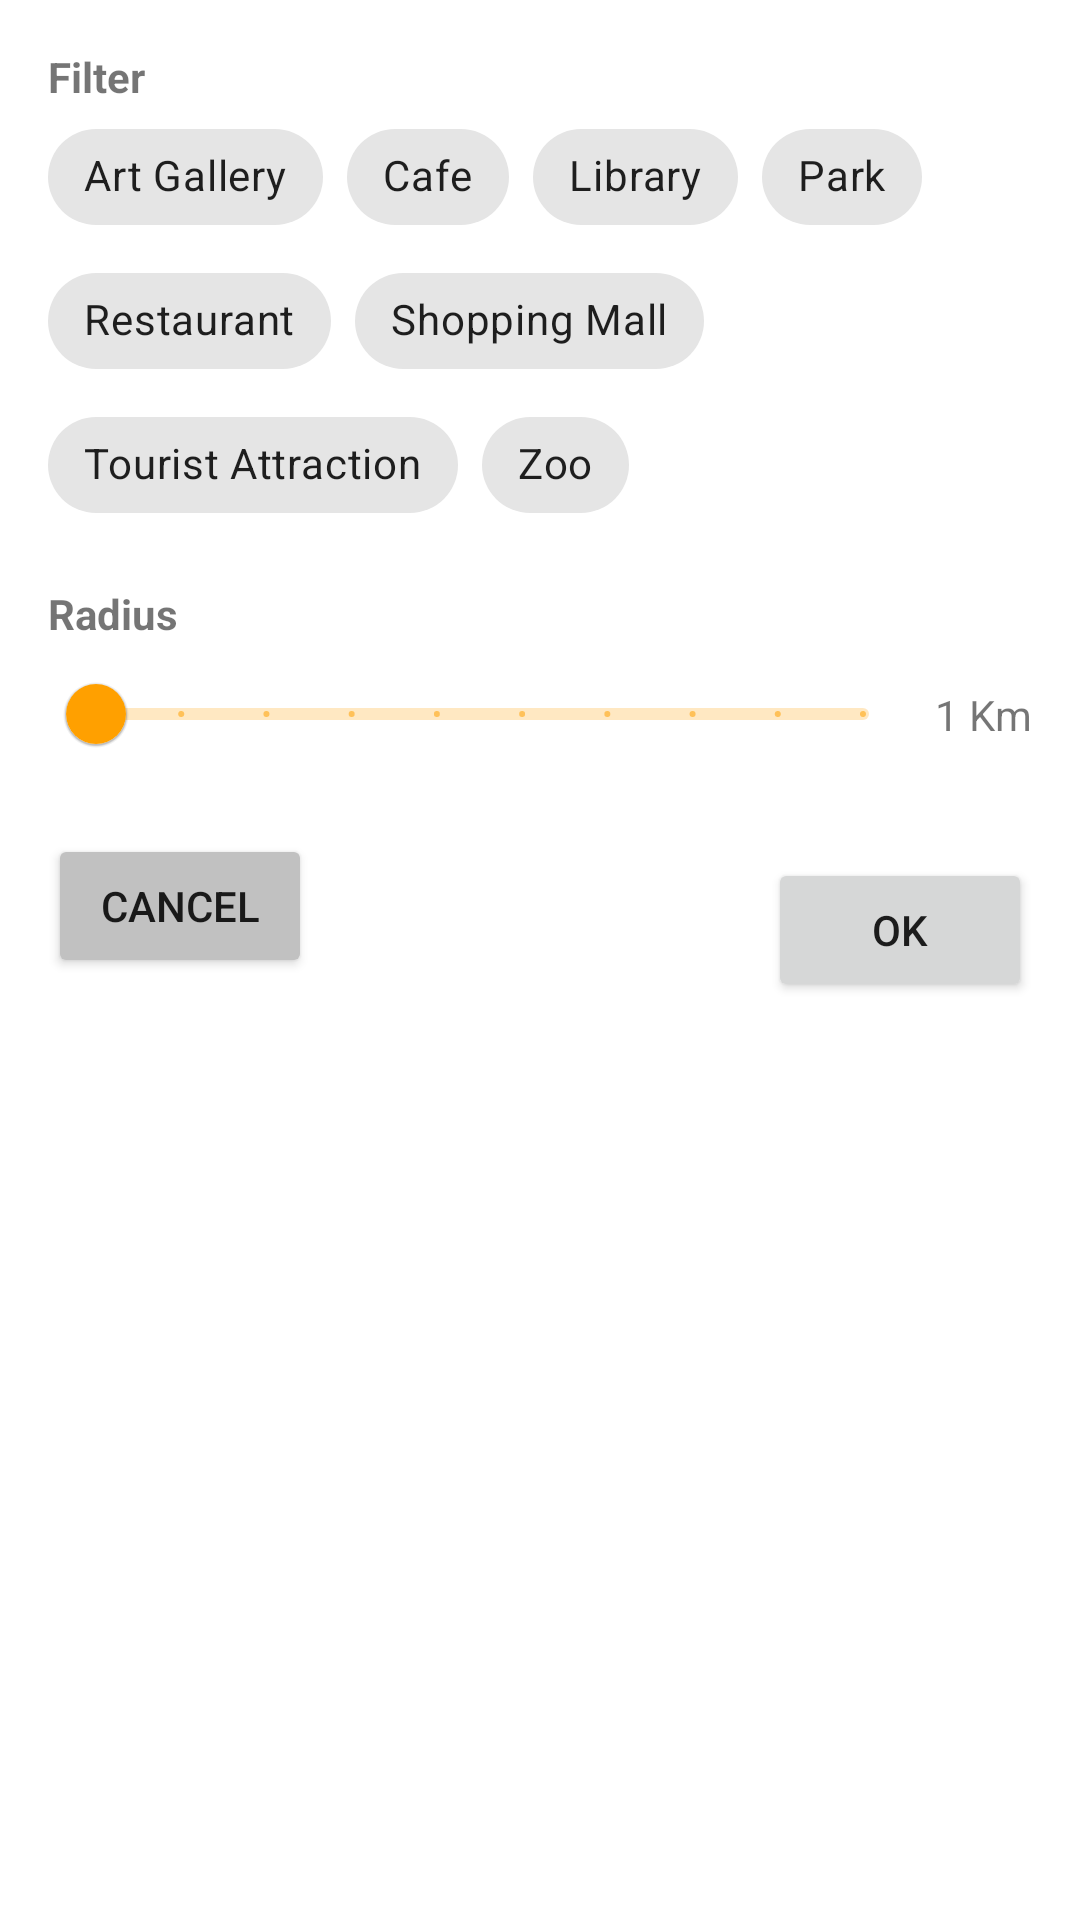

Reconstruct the res/layout file that produces this screen, plus the resources it refers to.
<!-- AndroidManifest.xml: application theme Theme.AkuDimana -->
<!-- res/layout/df_filter.xml -->
<?xml version="1.0" encoding="utf-8"?>
<androidx.constraintlayout.widget.ConstraintLayout xmlns:android="http://schemas.android.com/apk/res/android"
    xmlns:app="http://schemas.android.com/apk/res-auto"
    xmlns:tools="http://schemas.android.com/tools"
    android:layout_width="match_parent"
    android:layout_height="wrap_content"
    android:background="@color/white">

    <TextView
        android:id="@+id/textView"
        android:layout_width="wrap_content"
        android:layout_height="wrap_content"
        android:layout_marginStart="16dp"
        android:layout_marginLeft="16dp"
        android:layout_marginTop="16dp"
        android:text="Filter"
        android:textStyle="bold"
        app:layout_constraintStart_toStartOf="parent"
        app:layout_constraintTop_toTopOf="parent" />

    <Button
        android:id="@+id/btnSubmit"
        android:layout_width="wrap_content"
        android:layout_height="wrap_content"
        android:layout_marginTop="24dp"
        android:layout_marginEnd="16dp"
        android:layout_marginRight="16dp"
        android:layout_marginBottom="16dp"
        android:text="OK"
        app:layout_constraintBottom_toBottomOf="parent"
        app:layout_constraintEnd_toEndOf="parent"
        app:layout_constraintTop_toBottomOf="@+id/sliderRadius"
        app:layout_constraintVertical_bias="0.0" />

    <Button
        android:id="@+id/btnCancel"
        android:layout_width="wrap_content"
        android:layout_height="wrap_content"
        android:layout_marginStart="16dp"
        android:layout_marginLeft="16dp"
        android:layout_marginBottom="16dp"
        android:text="CANCEL"
        app:backgroundTint="#C1C1C1"
        app:layout_constraintBottom_toBottomOf="@+id/btnSubmit"
        app:layout_constraintStart_toStartOf="parent"
        app:layout_constraintTop_toTopOf="@+id/btnSubmit" />

    <com.google.android.material.chip.ChipGroup
        android:id="@+id/chipGroupFilter"
        android:layout_width="0dp"
        android:layout_height="wrap_content"
        android:layout_marginStart="16dp"
        android:layout_marginLeft="16dp"
        android:layout_marginEnd="16dp"
        android:layout_marginRight="16dp"
        app:layout_constraintEnd_toEndOf="parent"
        app:layout_constraintStart_toStartOf="parent"
        app:layout_constraintTop_toBottomOf="@+id/textView"
        app:singleSelection="true">

        <com.google.android.material.chip.Chip
            style="@style/Widget.MaterialComponents.Chip.Choice"
            android:id="@+id/rbArtGallery"
            android:layout_width="wrap_content"
            android:layout_height="wrap_content"
            android:text="Art Gallery"
            android:tag="art_gallery"/>

        <com.google.android.material.chip.Chip
            style="@style/Widget.MaterialComponents.Chip.Choice"
            android:id="@+id/rbCafe"
            android:layout_width="wrap_content"
            android:layout_height="wrap_content"
            android:text="Cafe"
            android:tag="cafe"/>

        <com.google.android.material.chip.Chip
            style="@style/Widget.MaterialComponents.Chip.Choice"
            android:id="@+id/rbLibrary"
            android:layout_width="wrap_content"
            android:layout_height="wrap_content"
            android:text="Library"
            android:tag="library"/>

        <com.google.android.material.chip.Chip
            style="@style/Widget.MaterialComponents.Chip.Choice"
            android:id="@+id/rbPark"
            android:layout_width="wrap_content"
            android:layout_height="wrap_content"
            android:text="Park"
            android:tag="park"/>

        <com.google.android.material.chip.Chip
            style="@style/Widget.MaterialComponents.Chip.Choice"
            android:id="@+id/rbRestaurant"
            android:layout_width="wrap_content"
            android:layout_height="wrap_content"
            android:text="Restaurant"
            android:tag="restaurant"/>

        <com.google.android.material.chip.Chip
            style="@style/Widget.MaterialComponents.Chip.Choice"
            android:id="@+id/rbShoppingMall"
            android:layout_width="wrap_content"
            android:layout_height="wrap_content"
            android:text="Shopping Mall"
            android:tag="shopping_mall"/>

        <com.google.android.material.chip.Chip
            style="@style/Widget.MaterialComponents.Chip.Choice"
            android:id="@+id/rbTouristAttraction"
            android:layout_width="wrap_content"
            android:layout_height="wrap_content"
            android:text="Tourist Attraction"
            android:tag="tourist_attraction"/>

        <com.google.android.material.chip.Chip
            style="@style/Widget.MaterialComponents.Chip.Choice"
            android:id="@+id/rbZoo"
            android:layout_width="wrap_content"
            android:layout_height="wrap_content"
            android:text="Zoo"
            android:tag="zoo"/>

    </com.google.android.material.chip.ChipGroup>

    <com.google.android.material.slider.Slider
        android:id="@+id/sliderRadius"
        android:layout_width="0dp"
        android:layout_height="wrap_content"
        android:layout_marginStart="16dp"
        android:layout_marginLeft="16dp"
        android:stepSize="1000"
        android:valueFrom="1000"
        android:valueTo="10000"
        app:labelBehavior="gone"
        app:layout_constraintEnd_toStartOf="@+id/tvRadius"
        app:layout_constraintHorizontal_bias="0.5"
        app:layout_constraintHorizontal_chainStyle="packed"
        app:layout_constraintStart_toStartOf="parent"
        app:layout_constraintTop_toBottomOf="@+id/tvName" />

    <TextView
        android:id="@+id/tvName"
        android:layout_width="wrap_content"
        android:layout_height="wrap_content"
        android:layout_marginStart="16dp"
        android:layout_marginLeft="16dp"
        android:layout_marginTop="16dp"
        android:text="Radius"
        android:textStyle="bold"
        app:layout_constraintStart_toStartOf="parent"
        app:layout_constraintTop_toBottomOf="@+id/chipGroupFilter" />

    <TextView
        android:id="@+id/tvRadius"
        android:layout_width="wrap_content"
        android:layout_height="wrap_content"
        android:layout_marginStart="8dp"
        android:layout_marginLeft="8dp"
        android:layout_marginEnd="16dp"
        android:layout_marginRight="16dp"
        android:text="1 Km"
        app:layout_constraintBottom_toBottomOf="@+id/sliderRadius"
        app:layout_constraintEnd_toEndOf="parent"
        app:layout_constraintHorizontal_bias="0.5"
        app:layout_constraintStart_toEndOf="@+id/sliderRadius"
        app:layout_constraintTop_toTopOf="@+id/sliderRadius" />
</androidx.constraintlayout.widget.ConstraintLayout>
<!-- resources referenced by this layout -->
<resources>
  <color name="white">#FFFFFFFF</color>
  <style name="Theme.AkuDimana" parent="Theme.MaterialComponents.DayNight.NoActionBar">
          
          <item name="colorPrimary">@color/amber</item>
          <item name="colorPrimaryVariant">@color/orange900</item>
          <item name="colorOnPrimary">@color/white</item>
          
          <item name="colorSecondary">@color/amber</item>
          <item name="colorSecondaryVariant">@color/orange900</item>
          <item name="colorOnSecondary">@color/white</item>
          
          <item name="android:statusBarColor" tools:targetApi="l">?attr/colorPrimaryVariant</item>
          
  
  
  
      </style>
  <color name="amber">#FFA000</color>
  <color name="orange900">#E65100</color>
</resources>
